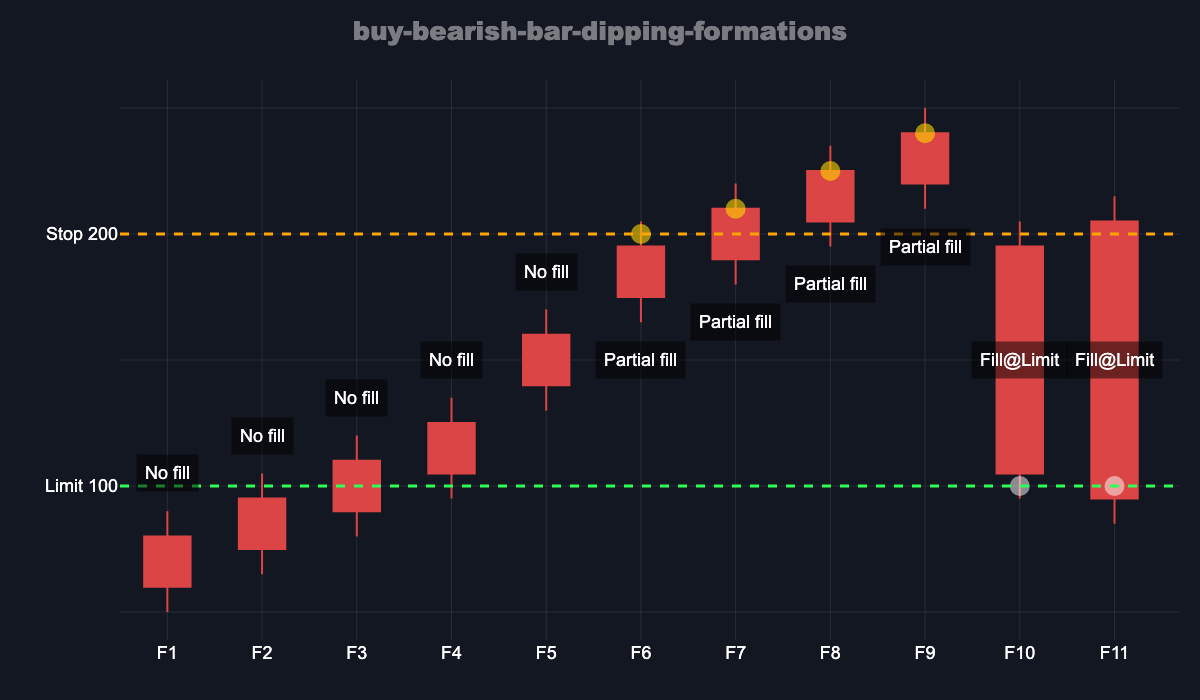

Data behind this chart, as committed beside it:
Formation, Open, High, Low, Close, Stop, Limit, Fill
F1, 80, 90, 50, 60, 200, 100, No fill
F2, 95, 105, 65, 75, 200, 100, No fill
F3, 110, 120, 80, 90, 200, 100, No fill
F4, 125, 135, 95, 105, 200, 100, No fill
F5, 160, 170, 130, 140, 200, 100, No fill
F6, 195, 205, 165, 175, 200, 100, Partial fill (Stop 200)
F7, 210, 220, 180, 190, 200, 100, Partial fill (Open 210)
F8, 225, 235, 195, 205, 200, 100, Partial fill (Open 225)
F9, 240, 250, 210, 220, 200, 100, Partial fill (Open 240)
F10, 195, 205, 95, 105, 200, 100, Limit (100)
F11, 205, 215, 85, 95, 200, 100, Limit (100)
